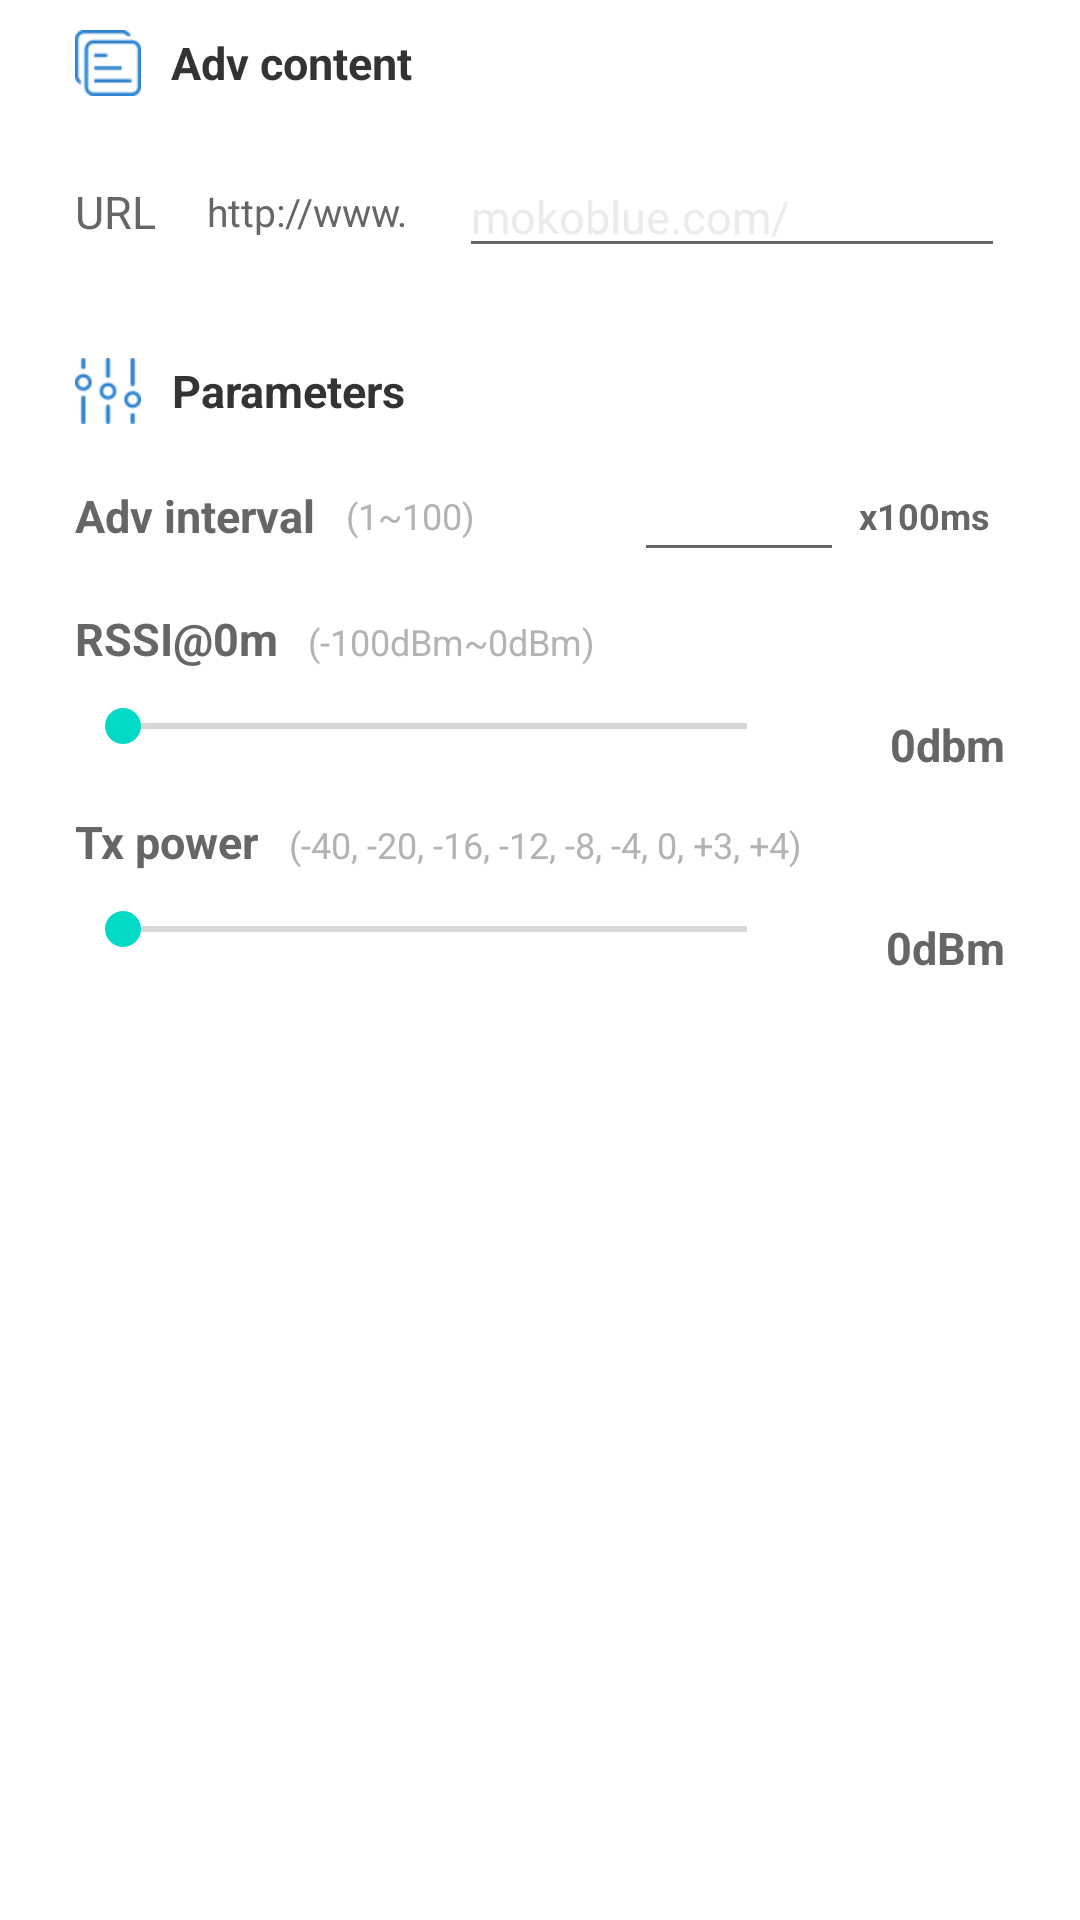

This screen was rendered from an Android layout file. Write that file and the resources it references.
<!-- AndroidManifest.xml: fallback theme Theme.MaterialComponents.DayNight.NoActionBar -->
<!-- res/layout/fragment_url.xml -->
<?xml version="1.0" encoding="utf-8"?>
<LinearLayout xmlns:android="http://schemas.android.com/apk/res/android"
    android:layout_width="match_parent"
    android:layout_height="match_parent"
    android:orientation="vertical">

    <LinearLayout
        android:layout_width="match_parent"
        android:layout_height="wrap_content"
        android:background="@drawable/slot_item_bg"
        android:orientation="vertical"
        android:paddingLeft="25dp"
        android:paddingTop="10dp"
        android:paddingRight="25dp"
        android:paddingBottom="10dp">

        <TextView
            android:layout_width="wrap_content"
            android:layout_height="wrap_content"
            android:drawableLeft="@drawable/adv_content"
            android:drawablePadding="10dp"
            android:gravity="center"
            android:text="Adv content"
            android:textColor="@color/black_333333"
            android:textSize="15sp"
            android:textStyle="bold" />


        <LinearLayout
            android:layout_width="match_parent"
            android:layout_height="wrap_content"
            android:layout_marginTop="20dp"
            android:gravity="center_vertical">

            <TextView
                android:layout_width="wrap_content"
                android:layout_height="wrap_content"
                android:text="URL"
                android:textColor="@color/grey_666666"
                android:textSize="15sp" />

            <TextView
                android:id="@+id/tv_url_scheme"
                android:layout_width="wrap_content"
                android:layout_height="wrap_content"
                android:layout_marginLeft="10dp"
                android:background="@drawable/shape_stroke_grey_bg"
                android:clickable="true"
                android:onClick="onSelectUrlScheme"
                android:padding="7dp"
                android:text="http://www."
                android:textColor="@color/grey_666666"
                android:textSize="13sp" />

            <EditText
                android:id="@+id/et_url"
                android:layout_width="match_parent"
                android:layout_height="wrap_content"
                android:layout_marginLeft="10dp"
                android:hint="mokoblue.com/"
                android:maxLength="32"
                android:singleLine="true"
                android:textColor="@color/black_333333"
                android:textColorHint="@color/grey_ebebeb"
                android:textSize="15sp" />
        </LinearLayout>
    </LinearLayout>

    <LinearLayout
        android:layout_width="match_parent"
        android:layout_height="wrap_content"
        android:layout_marginTop="10dp"
        android:background="@drawable/slot_item_bg"
        android:orientation="vertical"
        android:paddingLeft="25dp"
        android:paddingTop="10dp"
        android:paddingRight="25dp"
        android:paddingBottom="10dp">

        <TextView
            android:layout_width="wrap_content"
            android:layout_height="wrap_content"
            android:drawableLeft="@drawable/base_params"
            android:drawablePadding="10dp"
            android:gravity="center"
            android:text="Parameters"
            android:textColor="@color/black_333333"
            android:textSize="15sp"
            android:textStyle="bold" />

        <RelativeLayout
            android:layout_width="match_parent"
            android:layout_height="wrap_content"
            android:layout_marginTop="12dp">

            <TextView
                android:id="@+id/adv_interval"
                android:layout_width="wrap_content"
                android:layout_height="wrap_content"
                android:layout_centerVertical="true"
                android:text="Adv interval"
                android:textColor="@color/grey_666666"
                android:textSize="15sp"
                android:textStyle="bold" />

            <TextView
                android:layout_width="wrap_content"
                android:layout_height="wrap_content"
                android:layout_alignBaseline="@id/adv_interval"
                android:layout_centerVertical="true"
                android:layout_marginLeft="10dp"
                android:layout_toRightOf="@id/adv_interval"
                android:text="(1~100)"
                android:textColor="@color/grey_b3b3b3"
                android:textSize="12sp" />

            <TextView
                android:id="@+id/adv_interval_unit"
                android:layout_width="wrap_content"
                android:layout_height="wrap_content"
                android:layout_alignParentRight="true"
                android:layout_centerVertical="true"
                android:layout_marginRight="5dp"
                android:text="x100ms"
                android:textColor="@color/grey_666666"
                android:textSize="12sp"
                android:textStyle="bold" />

            <EditText
                android:id="@+id/et_adv_interval"
                android:layout_width="70dp"
                android:layout_height="wrap_content"
                android:layout_marginRight="5dp"
                android:layout_toLeftOf="@id/adv_interval_unit"
                android:gravity="center"
                android:inputType="number"
                android:maxLength="3"
                android:singleLine="true"
                android:text=""
                android:textColor="@color/black_333333"
                android:textSize="15sp"
                android:textStyle="bold" />
        </RelativeLayout>

        <RelativeLayout
            android:layout_width="match_parent"
            android:layout_height="wrap_content"
            android:layout_marginTop="12dp">

            <TextView
                android:id="@+id/adv_tx_power"
                android:layout_width="wrap_content"
                android:layout_height="wrap_content"
                android:text="RSSI@0m"
                android:textColor="@color/grey_666666"
                android:textSize="15sp"
                android:textStyle="bold" />

            <TextView
                android:layout_width="wrap_content"
                android:layout_height="wrap_content"
                android:layout_alignBaseline="@id/adv_tx_power"
                android:layout_marginLeft="10dp"
                android:layout_toRightOf="@id/adv_tx_power"
                android:text="(-100dBm~0dBm)"
                android:textColor="@color/grey_b3b3b3"
                android:textSize="12sp" />

            <SeekBar
                android:id="@+id/sb_adv_tx_power"
                android:layout_width="match_parent"
                android:layout_height="wrap_content"
                android:layout_below="@id/adv_tx_power"
                android:layout_marginTop="10dp"
                android:layout_toLeftOf="@+id/tv_adv_tx_power"
                android:max="100"
                android:progress="0" />

            <TextView
                android:id="@id/tv_adv_tx_power"
                android:layout_width="70dp"
                android:layout_height="wrap_content"
                android:layout_below="@id/adv_tx_power"
                android:layout_alignParentRight="true"
                android:layout_marginTop="15dp"
                android:gravity="right"
                android:text="0dbm"
                android:textColor="@color/grey_666666"
                android:textSize="15sp"
                android:textStyle="bold" />
        </RelativeLayout>

        <RelativeLayout
            android:layout_width="match_parent"
            android:layout_height="wrap_content"
            android:layout_marginTop="12dp">

            <TextView
                android:id="@+id/tx_power"
                android:layout_width="wrap_content"
                android:layout_height="wrap_content"
                android:text="Tx power"
                android:textColor="@color/grey_666666"
                android:textSize="15sp"
                android:textStyle="bold" />

            <TextView
                android:layout_width="wrap_content"
                android:layout_height="wrap_content"
                android:layout_alignBaseline="@id/tx_power"
                android:layout_marginLeft="10dp"
                android:layout_toRightOf="@id/tx_power"
                android:text="(-40, -20, -16, -12, -8, -4, 0, +3, +4)"
                android:textColor="@color/grey_b3b3b3"
                android:textSize="12sp" />

            <SeekBar
                android:id="@+id/sb_tx_power"
                android:layout_width="match_parent"
                android:layout_height="wrap_content"
                android:layout_below="@id/tx_power"
                android:layout_marginTop="10dp"
                android:layout_toLeftOf="@+id/tv_tx_power"
                android:max="8"
                android:progress="0" />

            <TextView
                android:id="@id/tv_tx_power"
                android:layout_width="70dp"
                android:layout_height="wrap_content"
                android:layout_below="@id/tx_power"
                android:layout_alignParentRight="true"
                android:layout_marginTop="15dp"
                android:gravity="right"
                android:text="0dBm"
                android:textColor="@color/grey_666666"
                android:textSize="15sp"
                android:textStyle="bold" />
        </RelativeLayout>

    </LinearLayout>

</LinearLayout>
<!-- resources referenced by this layout -->
<resources>
  <color name="black_333333">#333333</color>
  <color name="grey_666666">#666666</color>
  <color name="grey_b3b3b3">#b3b3b3</color>
  <color name="grey_ebebeb">#ebebeb</color>
  <!-- drawable adv_content: png bitmap (drawable-xhdpi, 1616 bytes) -->
  <!-- drawable base_params: png bitmap (drawable-xhdpi, 1895 bytes) -->
</resources>
